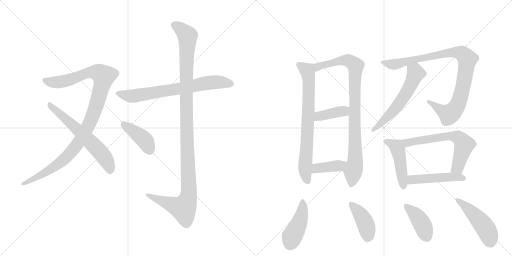
t = 0.00 s
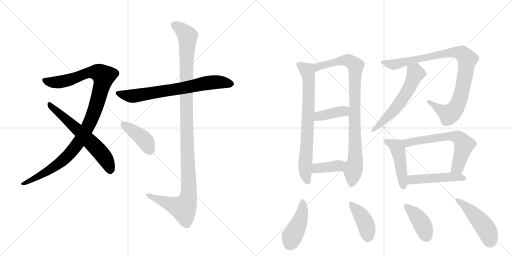
t = 2.73 s
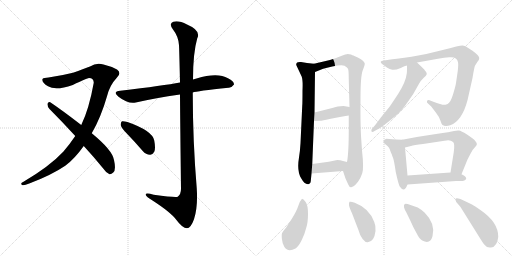
t = 5.46 s
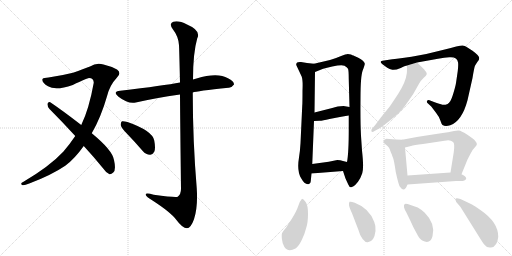
t = 8.19 s
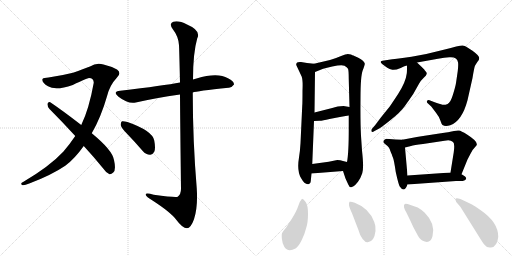
t = 10.92 s
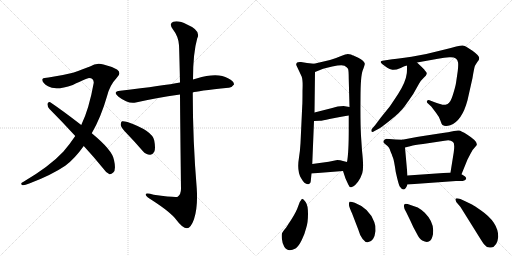
t = 13.65 s

The animated SVG that drew these frames (rendered in a browser with its animation timeline set to each time). Animation: 18 CSS @keyframes rules; one cycle of 13.65 s.

<svg version="1.1" viewBox="0 0 2048 1024" xmlns="http://www.w3.org/2000/svg">
  <g stroke="lightgray" stroke-dasharray="1,1" stroke-width="1" transform="scale(4, 4)">
    <line x1="0" y1="0" x2="256" y2="256"></line>
    <line x1="256" y1="0" x2="0" y2="256"></line>
    <line x1="128" y1="0" x2="128" y2="256"></line>
    <line x1="0" y1="128" x2="256" y2="128"></line>
    <line x1="256" y1="0" x2="512" y2="256"></line>
    <line x1="512" y1="0" x2="256" y2="256"></line>
    <line x1="384" y1="0" x2="384" y2="256"></line>
    <line x1="256" y1="128" x2="512" y2="128"></line>
  </g>
<g transform="scale(1, -1) translate(0, -850)">
   <style type="text/css">
    @keyframes keyframes0 {
      from {
       stroke: black;
       stroke-dashoffset: 1070;
       stroke-width: 128;
       }
       78% {
       animation-timing-function: step-end;
       stroke: black;
       stroke-dashoffset: 0;
       stroke-width: 128;
       }
       to {
       stroke: black;
       stroke-width: 1024;
       }
       }
       #make-me-a-hanzi-animation-0 {
         animation: keyframes0 1.120768s both;
         animation-delay: 0.000000s;
         animation-timing-function: linear;
       }
    @keyframes keyframes1 {
      from {
       stroke: black;
       stroke-dashoffset: 619;
       stroke-width: 128;
       }
       67% {
       animation-timing-function: step-end;
       stroke: black;
       stroke-dashoffset: 0;
       stroke-width: 128;
       }
       to {
       stroke: black;
       stroke-width: 1024;
       }
       }
       #make-me-a-hanzi-animation-1 {
         animation: keyframes1 0.753743s both;
         animation-delay: 1.120768s;
         animation-timing-function: linear;
       }
    @keyframes keyframes2 {
      from {
       stroke: black;
       stroke-dashoffset: 711;
       stroke-width: 128;
       }
       70% {
       animation-timing-function: step-end;
       stroke: black;
       stroke-dashoffset: 0;
       stroke-width: 128;
       }
       to {
       stroke: black;
       stroke-width: 1024;
       }
       }
       #make-me-a-hanzi-animation-2 {
         animation: keyframes2 0.828613s both;
         animation-delay: 1.874512s;
         animation-timing-function: linear;
       }
    @keyframes keyframes3 {
      from {
       stroke: black;
       stroke-dashoffset: 1167;
       stroke-width: 128;
       }
       79% {
       animation-timing-function: step-end;
       stroke: black;
       stroke-dashoffset: 0;
       stroke-width: 128;
       }
       to {
       stroke: black;
       stroke-width: 1024;
       }
       }
       #make-me-a-hanzi-animation-3 {
         animation: keyframes3 1.199707s both;
         animation-delay: 2.703125s;
         animation-timing-function: linear;
       }
    @keyframes keyframes4 {
      from {
       stroke: black;
       stroke-dashoffset: 411;
       stroke-width: 128;
       }
       57% {
       animation-timing-function: step-end;
       stroke: black;
       stroke-dashoffset: 0;
       stroke-width: 128;
       }
       to {
       stroke: black;
       stroke-width: 1024;
       }
       }
       #make-me-a-hanzi-animation-4 {
         animation: keyframes4 0.584473s both;
         animation-delay: 3.902832s;
         animation-timing-function: linear;
       }
    @keyframes keyframes5 {
      from {
       stroke: black;
       stroke-dashoffset: 740;
       stroke-width: 128;
       }
       71% {
       animation-timing-function: step-end;
       stroke: black;
       stroke-dashoffset: 0;
       stroke-width: 128;
       }
       to {
       stroke: black;
       stroke-width: 1024;
       }
       }
       #make-me-a-hanzi-animation-5 {
         animation: keyframes5 0.852214s both;
         animation-delay: 4.487305s;
         animation-timing-function: linear;
       }
    @keyframes keyframes6 {
      from {
       stroke: black;
       stroke-dashoffset: 908;
       stroke-width: 128;
       }
       75% {
       animation-timing-function: step-end;
       stroke: black;
       stroke-dashoffset: 0;
       stroke-width: 128;
       }
       to {
       stroke: black;
       stroke-width: 1024;
       }
       }
       #make-me-a-hanzi-animation-6 {
         animation: keyframes6 0.988932s both;
         animation-delay: 5.339518s;
         animation-timing-function: linear;
       }
    @keyframes keyframes7 {
      from {
       stroke: black;
       stroke-dashoffset: 398;
       stroke-width: 128;
       }
       56% {
       animation-timing-function: step-end;
       stroke: black;
       stroke-dashoffset: 0;
       stroke-width: 128;
       }
       to {
       stroke: black;
       stroke-width: 1024;
       }
       }
       #make-me-a-hanzi-animation-7 {
         animation: keyframes7 0.573893s both;
         animation-delay: 6.328451s;
         animation-timing-function: linear;
       }
    @keyframes keyframes8 {
      from {
       stroke: black;
       stroke-dashoffset: 394;
       stroke-width: 128;
       }
       56% {
       animation-timing-function: step-end;
       stroke: black;
       stroke-dashoffset: 0;
       stroke-width: 128;
       }
       to {
       stroke: black;
       stroke-width: 1024;
       }
       }
       #make-me-a-hanzi-animation-8 {
         animation: keyframes8 0.570638s both;
         animation-delay: 6.902344s;
         animation-timing-function: linear;
       }
    @keyframes keyframes9 {
      from {
       stroke: black;
       stroke-dashoffset: 944;
       stroke-width: 128;
       }
       75% {
       animation-timing-function: step-end;
       stroke: black;
       stroke-dashoffset: 0;
       stroke-width: 128;
       }
       to {
       stroke: black;
       stroke-width: 1024;
       }
       }
       #make-me-a-hanzi-animation-9 {
         animation: keyframes9 1.018229s both;
         animation-delay: 7.472982s;
         animation-timing-function: linear;
       }
    @keyframes keyframes10 {
      from {
       stroke: black;
       stroke-dashoffset: 579;
       stroke-width: 128;
       }
       65% {
       animation-timing-function: step-end;
       stroke: black;
       stroke-dashoffset: 0;
       stroke-width: 128;
       }
       to {
       stroke: black;
       stroke-width: 1024;
       }
       }
       #make-me-a-hanzi-animation-10 {
         animation: keyframes10 0.721191s both;
         animation-delay: 8.491211s;
         animation-timing-function: linear;
       }
    @keyframes keyframes11 {
      from {
       stroke: black;
       stroke-dashoffset: 462;
       stroke-width: 128;
       }
       60% {
       animation-timing-function: step-end;
       stroke: black;
       stroke-dashoffset: 0;
       stroke-width: 128;
       }
       to {
       stroke: black;
       stroke-width: 1024;
       }
       }
       #make-me-a-hanzi-animation-11 {
         animation: keyframes11 0.625977s both;
         animation-delay: 9.212402s;
         animation-timing-function: linear;
       }
    @keyframes keyframes12 {
      from {
       stroke: black;
       stroke-dashoffset: 634;
       stroke-width: 128;
       }
       67% {
       animation-timing-function: step-end;
       stroke: black;
       stroke-dashoffset: 0;
       stroke-width: 128;
       }
       to {
       stroke: black;
       stroke-width: 1024;
       }
       }
       #make-me-a-hanzi-animation-12 {
         animation: keyframes12 0.765951s both;
         animation-delay: 9.838379s;
         animation-timing-function: linear;
       }
    @keyframes keyframes13 {
      from {
       stroke: black;
       stroke-dashoffset: 477;
       stroke-width: 128;
       }
       61% {
       animation-timing-function: step-end;
       stroke: black;
       stroke-dashoffset: 0;
       stroke-width: 128;
       }
       to {
       stroke: black;
       stroke-width: 1024;
       }
       }
       #make-me-a-hanzi-animation-13 {
         animation: keyframes13 0.638184s both;
         animation-delay: 10.604329s;
         animation-timing-function: linear;
       }
    @keyframes keyframes14 {
      from {
       stroke: black;
       stroke-dashoffset: 440;
       stroke-width: 128;
       }
       59% {
       animation-timing-function: step-end;
       stroke: black;
       stroke-dashoffset: 0;
       stroke-width: 128;
       }
       to {
       stroke: black;
       stroke-width: 1024;
       }
       }
       #make-me-a-hanzi-animation-14 {
         animation: keyframes14 0.608073s both;
         animation-delay: 11.242513s;
         animation-timing-function: linear;
       }
    @keyframes keyframes15 {
      from {
       stroke: black;
       stroke-dashoffset: 414;
       stroke-width: 128;
       }
       57% {
       animation-timing-function: step-end;
       stroke: black;
       stroke-dashoffset: 0;
       stroke-width: 128;
       }
       to {
       stroke: black;
       stroke-width: 1024;
       }
       }
       #make-me-a-hanzi-animation-15 {
         animation: keyframes15 0.586914s both;
         animation-delay: 11.850586s;
         animation-timing-function: linear;
       }
    @keyframes keyframes16 {
      from {
       stroke: black;
       stroke-dashoffset: 405;
       stroke-width: 128;
       }
       57% {
       animation-timing-function: step-end;
       stroke: black;
       stroke-dashoffset: 0;
       stroke-width: 128;
       }
       to {
       stroke: black;
       stroke-width: 1024;
       }
       }
       #make-me-a-hanzi-animation-16 {
         animation: keyframes16 0.579590s both;
         animation-delay: 12.437500s;
         animation-timing-function: linear;
       }
    @keyframes keyframes17 {
      from {
       stroke: black;
       stroke-dashoffset: 471;
       stroke-width: 128;
       }
       61% {
       animation-timing-function: step-end;
       stroke: black;
       stroke-dashoffset: 0;
       stroke-width: 128;
       }
       to {
       stroke: black;
       stroke-width: 1024;
       }
       }
       #make-me-a-hanzi-animation-17 {
         animation: keyframes17 0.633301s both;
         animation-delay: 13.017090s;
         animation-timing-function: linear;
       }
</style>
<path d="M 367 317 Q 404 381 428 465 Q 438 508 468 540 Q 487 559 468 572 Q 444 585 414 592 Q 386 601 360 584 Q 335 574 292 559 Q 244 547 194 540 Q 175 540 170 534 Q 166 521 192 505 Q 222 486 291 510 Q 349 538 356 538 Q 375 538 375 519 Q 356 413 325 350 L 301 306 Q 279 273 253 243 Q 199 185 94 123 Q 79 116 88 110 Q 95 107 117 116 Q 205 149 261 187 Q 298 214 335 266 L 367 317 Z" fill="lightgray"></path> 
<path d="M 335 266 Q 372 226 412 177 Q 425 158 438 153 Q 445 152 453 160 Q 465 170 456 210 Q 450 249 367 317 L 325 350 Q 246 411 201 441 Q 194 445 190 435 Q 189 423 198 414 Q 247 365 301 306 L 335 266 Z" fill="lightgray"></path> 
<path d="M 771 480 Q 786 486 914 499 Q 926 498 936 512 Q 937 525 912 537 Q 870 562 786 536 Q 779 535 772 532 L 720 520 Q 657 508 481 487 Q 448 483 474 463 Q 513 433 543 440 Q 622 458 720 472 L 771 480 Z" fill="lightgray"></path> 
<path d="M 720 472 Q 721 333 724 95 Q 724 73 711 63 Q 702 59 615 71 Q 579 81 583 70 Q 586 63 607 50 Q 683 1 705 -29 Q 730 -63 748 -63 Q 763 -63 776 -27 Q 792 21 787 96 Q 771 288 771 480 L 772 532 Q 772 638 789 697 Q 805 728 748 752 Q 714 770 693 763 Q 674 756 692 732 Q 714 704 716 669 Q 717 653 720 520 L 720 472 Z" fill="lightgray"></path> 
<path d="M 510 313 Q 540 282 571 246 Q 584 231 600 231 Q 610 230 617 243 Q 623 256 617 288 Q 610 327 510 362 Q 495 366 488 365 Q 482 361 483 349 Q 486 337 510 313 Z" fill="lightgray"></path> 
<path d="M 1256 595 L 1228 598 L 1204 602 Q 1183 604 1185 590 L 1207 543 Q 1212 529 1210 487 Q 1210 436 1209 428 L 1202 277 Q 1200 243 1196 220 Q 1187 167 1204 138 Q 1220 109 1236 114 Q 1242 114 1243 125 Q 1244 136 1246 156 L 1249 194 L 1256 366 L 1258 400 L 1260 562 C 1260 592 1260 595 1256 595 Z" fill="lightgray"></path> 
<path d="M 1372 166 L 1382 136 L 1393 112 Q 1397 101 1404 101 Q 1405 100 1414 105 Q 1422 110 1432 123 Q 1442 136 1449 157 Q 1456 177 1448 248 L 1444 307 Q 1441 366 1442 456 Q 1442 546 1451 569 Q 1460 592 1459 596 Q 1457 606 1433 619 L 1420 625 Q 1418 626 1414 628 Q 1410 629 1404 632 Q 1397 634 1391 634 Q 1385 634 1362 625 Q 1339 615 1320 610 L 1256 595 C 1227 588 1232 551 1260 562 L 1290 574 Q 1291 575 1329 584 Q 1367 592 1378 587 Q 1388 581 1392 575 Q 1395 569 1395 533 L 1398 422 L 1395 388 L 1395 334 Q 1395 237 1388 202 C 1384 172 1364 189 1372 166 Z" fill="lightgray"></path> 
<path d="M 1256 366 L 1278 367 Q 1291 367 1318 374 Q 1374 385 1395 388 C 1425 392 1428 417 1398 422 L 1374 426 Q 1352 426 1325 417 L 1258 400 C 1229 393 1226 365 1256 366 Z" fill="lightgray"></path> 
<path d="M 1246 156 L 1372 166 C 1402 168 1417 195 1388 202 L 1372 206 Q 1361 210 1349 210 L 1315 203 L 1249 194 C 1219 190 1216 154 1246 156 Z" fill="lightgray"></path> 
<path d="M 1668 600 L 1752 615 Q 1778 620 1797 621 Q 1828 624 1832 601 Q 1834 592 1831 566 L 1824 518 Q 1822 505 1812 472 Q 1802 439 1790.5 434.5 Q 1779 430 1769.5 431.5 Q 1760 433 1736 442 L 1718 449 Q 1710 451 1708 445.5 Q 1706 440 1712 436 L 1725 424 L 1744 399 Q 1756 384 1761.5 368 Q 1767 352 1770 350 Q 1781 342 1801 349 Q 1848 366 1870 449 L 1890 538 Q 1897 582 1900.5 588 Q 1904 594 1910 603 Q 1917 610 1917 618.5 Q 1917 627 1890 647 L 1865 663 Q 1860 667 1850.5 668 Q 1841 669 1775 651 Q 1709 633 1646 623.5 Q 1583 614 1569 613 L 1536 608 Q 1512 606 1531 592 L 1549 579 Q 1558 573 1569.5 571 Q 1581 569 1603 578.5 Q 1625 588 1628 588 L 1668 600 Z" fill="lightgray"></path> 
<path d="M 1628 588 Q 1628 559 1627 556 Q 1623 522 1593 475 Q 1562 428 1559 424 L 1525 382 L 1501 350 L 1488 335 Q 1484 331 1486 324 Q 1489 320 1498 326 L 1517 336 Q 1530 344 1566 373 Q 1601 401 1618 424 Q 1634 446 1653 474 L 1676 515 Q 1684 529 1695 539 Q 1714 553 1703 564 Q 1699 569 1697 572 L 1686 583 L 1668 600 C 1646 621 1628 618 1628 588 Z" fill="lightgray"></path> 
<path d="M 1609 291 L 1582 292 L 1545 295 Q 1536 292 1534 286 Q 1532 280 1539 275 L 1550 266 Q 1556 260 1559 253 Q 1561 246 1563 242 Q 1565 237 1567 233 Q 1568 228 1572 219 Q 1576 210 1583 162 Q 1594 112 1599 104 Q 1617 77 1630 112 L 1630 148 L 1620 260 C 1617 290 1617 291 1609 291 Z" fill="lightgray"></path> 
<path d="M 1846 153 L 1870 212 L 1882 235 Q 1889 251 1904 266 Q 1919 280 1868 312 Q 1844 327 1836 328 Q 1828 329 1816 326 L 1792 321 Q 1783 320 1725 311 Q 1666 302 1662 301 L 1609 291 C 1580 285 1591 253 1620 260 L 1644 266 Q 1655 270 1692 274 L 1778 287 Q 1801 293 1812 282 Q 1820 277 1815 241 L 1802 160 C 1797 130 1835 125 1846 153 Z" fill="lightgray"></path> 
<path d="M 1630 112 L 1824 126 L 1851 126 Q 1881 135 1846 153 L 1802 160 L 1630 148 C 1600 146 1600 110 1630 112 Z" fill="lightgray"></path> 
<path d="M 1208 55 Q 1200 47 1193 26 Q 1186 5 1168 -24 L 1144 -61 Q 1131 -77 1128.5 -82 Q 1126 -87 1127.5 -105 Q 1129 -123 1137 -137 Q 1151 -160 1182 -144 Q 1194 -136 1207 -109.5 Q 1220 -83 1225 -61 Q 1232 -40 1232 -5 Q 1232 30 1222.5 42.5 Q 1213 55 1208 55 Z" fill="lightgray"></path> 
<path d="M 1433 -68 Q 1439 -91 1450.5 -105.5 Q 1462 -120 1471 -119 Q 1497 -117 1502 -74 Q 1504 -55 1497 -38 Q 1477 17 1419 39 Q 1403 45 1398 43 Q 1395 37 1396 29.5 Q 1397 22 1408 -3 L 1433 -68 Z" fill="lightgray"></path> 
<path d="M 1699 -1 Q 1682 14 1671 20 L 1642 30 Q 1620 38 1618 33 Q 1611 24 1625 1 L 1642 -34 Q 1652 -58 1667 -84 Q 1678 -107 1689 -112 Q 1721 -129 1730 -95 Q 1743 -45 1699 -1 Z" fill="lightgray"></path> 
<path d="M 1842 22 L 1902 -74 Q 1931 -121 1936 -127 Q 1948 -143 1964 -140 Q 1989 -137 1993 -97 Q 1993 -39 1923 9 Q 1894 29 1888 32 L 1865 43 Q 1825 63 1822 54 Q 1821 51 1825 42 L 1842 22 Z" fill="lightgray"></path> 
      <clipPath id="make-me-a-hanzi-clip-0">
      <path d="M 367 317 Q 404 381 428 465 Q 438 508 468 540 Q 487 559 468 572 Q 444 585 414 592 Q 386 601 360 584 Q 335 574 292 559 Q 244 547 194 540 Q 175 540 170 534 Q 166 521 192 505 Q 222 486 291 510 Q 349 538 356 538 Q 375 538 375 519 Q 356 413 325 350 L 301 306 Q 279 273 253 243 Q 199 185 94 123 Q 79 116 88 110 Q 95 107 117 116 Q 205 149 261 187 Q 298 214 335 266 L 367 317 Z" fill="lightgray"></path>
      </clipPath>
      <path clip-path="url(#make-me-a-hanzi-clip-0)" d="M 178 530 L 194 522 L 243 522 L 363 561 L 394 560 L 414 545 L 388 438 L 363 368 L 308 272 L 244 202 L 151 142 L 93 115 " fill="none" id="make-me-a-hanzi-animation-0" stroke-dasharray="942 1884" stroke-linecap="round"></path>

      <clipPath id="make-me-a-hanzi-clip-1">
      <path d="M 335 266 Q 372 226 412 177 Q 425 158 438 153 Q 445 152 453 160 Q 465 170 456 210 Q 450 249 367 317 L 325 350 Q 246 411 201 441 Q 194 445 190 435 Q 189 423 198 414 Q 247 365 301 306 L 335 266 Z" fill="lightgray"></path>
      </clipPath>
      <path clip-path="url(#make-me-a-hanzi-clip-1)" d="M 200 431 L 357 288 L 406 236 L 432 196 L 440 166 " fill="none" id="make-me-a-hanzi-animation-1" stroke-dasharray="491 982" stroke-linecap="round"></path>

      <clipPath id="make-me-a-hanzi-clip-2">
      <path d="M 771 480 Q 786 486 914 499 Q 926 498 936 512 Q 937 525 912 537 Q 870 562 786 536 Q 779 535 772 532 L 720 520 Q 657 508 481 487 Q 448 483 474 463 Q 513 433 543 440 Q 622 458 720 472 L 771 480 Z" fill="lightgray"></path>
      </clipPath>
      <path clip-path="url(#make-me-a-hanzi-clip-2)" d="M 475 476 L 527 465 L 853 521 L 924 514 " fill="none" id="make-me-a-hanzi-animation-2" stroke-dasharray="583 1166" stroke-linecap="round"></path>

      <clipPath id="make-me-a-hanzi-clip-3">
      <path d="M 720 472 Q 721 333 724 95 Q 724 73 711 63 Q 702 59 615 71 Q 579 81 583 70 Q 586 63 607 50 Q 683 1 705 -29 Q 730 -63 748 -63 Q 763 -63 776 -27 Q 792 21 787 96 Q 771 288 771 480 L 772 532 Q 772 638 789 697 Q 805 728 748 752 Q 714 770 693 763 Q 674 756 692 732 Q 714 704 716 669 Q 717 653 720 520 L 720 472 Z" fill="lightgray"></path>
      </clipPath>
      <path clip-path="url(#make-me-a-hanzi-clip-3)" d="M 700 747 L 718 739 L 750 706 L 744 533 L 755 68 L 746 38 L 730 17 L 590 70 " fill="none" id="make-me-a-hanzi-animation-3" stroke-dasharray="1039 2078" stroke-linecap="round"></path>

      <clipPath id="make-me-a-hanzi-clip-4">
      <path d="M 510 313 Q 540 282 571 246 Q 584 231 600 231 Q 610 230 617 243 Q 623 256 617 288 Q 610 327 510 362 Q 495 366 488 365 Q 482 361 483 349 Q 486 337 510 313 Z" fill="lightgray"></path>
      </clipPath>
      <path clip-path="url(#make-me-a-hanzi-clip-4)" d="M 492 357 L 575 293 L 600 249 " fill="none" id="make-me-a-hanzi-animation-4" stroke-dasharray="283 566" stroke-linecap="round"></path>

      <clipPath id="make-me-a-hanzi-clip-5">
      <path d="M 1256 595 L 1228 598 L 1204 602 Q 1183 604 1185 590 L 1207 543 Q 1212 529 1210 487 Q 1210 436 1209 428 L 1202 277 Q 1200 243 1196 220 Q 1187 167 1204 138 Q 1220 109 1236 114 Q 1242 114 1243 125 Q 1244 136 1246 156 L 1249 194 L 1256 366 L 1258 400 L 1260 562 C 1260 592 1260 595 1256 595 Z" fill="lightgray"></path>
      </clipPath>
      <path clip-path="url(#make-me-a-hanzi-clip-5)" d="M 1198 591 L 1229 568 L 1235 540 L 1233 396 L 1220 181 L 1231 125 " fill="none" id="make-me-a-hanzi-animation-5" stroke-dasharray="612 1224" stroke-linecap="round"></path>

      <clipPath id="make-me-a-hanzi-clip-6">
      <path d="M 1372 166 L 1382 136 L 1393 112 Q 1397 101 1404 101 Q 1405 100 1414 105 Q 1422 110 1432 123 Q 1442 136 1449 157 Q 1456 177 1448 248 L 1444 307 Q 1441 366 1442 456 Q 1442 546 1451 569 Q 1460 592 1459 596 Q 1457 606 1433 619 L 1420 625 Q 1418 626 1414 628 Q 1410 629 1404 632 Q 1397 634 1391 634 Q 1385 634 1362 625 Q 1339 615 1320 610 L 1256 595 C 1227 588 1232 551 1260 562 L 1290 574 Q 1291 575 1329 584 Q 1367 592 1378 587 Q 1388 581 1392 575 Q 1395 569 1395 533 L 1398 422 L 1395 388 L 1395 334 Q 1395 237 1388 202 C 1384 172 1364 189 1372 166 Z" fill="lightgray"></path>
      </clipPath>
      <path clip-path="url(#make-me-a-hanzi-clip-6)" d="M 1263 568 L 1280 586 L 1360 607 L 1392 608 L 1423 587 L 1418 478 L 1422 234 L 1405 113 " fill="none" id="make-me-a-hanzi-animation-6" stroke-dasharray="780 1560" stroke-linecap="round"></path>

      <clipPath id="make-me-a-hanzi-clip-7">
      <path d="M 1256 366 L 1278 367 Q 1291 367 1318 374 Q 1374 385 1395 388 C 1425 392 1428 417 1398 422 L 1374 426 Q 1352 426 1325 417 L 1258 400 C 1229 393 1226 365 1256 366 Z" fill="lightgray"></path>
      </clipPath>
      <path clip-path="url(#make-me-a-hanzi-clip-7)" d="M 1261 371 L 1276 385 L 1376 405 L 1391 417 " fill="none" id="make-me-a-hanzi-animation-7" stroke-dasharray="270 540" stroke-linecap="round"></path>

      <clipPath id="make-me-a-hanzi-clip-8">
      <path d="M 1246 156 L 1372 166 C 1402 168 1417 195 1388 202 L 1372 206 Q 1361 210 1349 210 L 1315 203 L 1249 194 C 1219 190 1216 154 1246 156 Z" fill="lightgray"></path>
      </clipPath>
      <path clip-path="url(#make-me-a-hanzi-clip-8)" d="M 1253 162 L 1271 178 L 1353 187 L 1383 197 " fill="none" id="make-me-a-hanzi-animation-8" stroke-dasharray="266 532" stroke-linecap="round"></path>

      <clipPath id="make-me-a-hanzi-clip-9">
      <path d="M 1668 600 L 1752 615 Q 1778 620 1797 621 Q 1828 624 1832 601 Q 1834 592 1831 566 L 1824 518 Q 1822 505 1812 472 Q 1802 439 1790.5 434.5 Q 1779 430 1769.5 431.5 Q 1760 433 1736 442 L 1718 449 Q 1710 451 1708 445.5 Q 1706 440 1712 436 L 1725 424 L 1744 399 Q 1756 384 1761.5 368 Q 1767 352 1770 350 Q 1781 342 1801 349 Q 1848 366 1870 449 L 1890 538 Q 1897 582 1900.5 588 Q 1904 594 1910 603 Q 1917 610 1917 618.5 Q 1917 627 1890 647 L 1865 663 Q 1860 667 1850.5 668 Q 1841 669 1775 651 Q 1709 633 1646 623.5 Q 1583 614 1569 613 L 1536 608 Q 1512 606 1531 592 L 1549 579 Q 1558 573 1569.5 571 Q 1581 569 1603 578.5 Q 1625 588 1628 588 L 1668 600 Z" fill="lightgray"></path>
      </clipPath>
      <path clip-path="url(#make-me-a-hanzi-clip-9)" d="M 1531 601 L 1579 592 L 1791 640 L 1814 642 L 1854 632 L 1869 612 L 1859 537 L 1842 463 L 1824 418 L 1796 393 L 1715 443 " fill="none" id="make-me-a-hanzi-animation-9" stroke-dasharray="816 1632" stroke-linecap="round"></path>

      <clipPath id="make-me-a-hanzi-clip-10">
      <path d="M 1628 588 Q 1628 559 1627 556 Q 1623 522 1593 475 Q 1562 428 1559 424 L 1525 382 L 1501 350 L 1488 335 Q 1484 331 1486 324 Q 1489 320 1498 326 L 1517 336 Q 1530 344 1566 373 Q 1601 401 1618 424 Q 1634 446 1653 474 L 1676 515 Q 1684 529 1695 539 Q 1714 553 1703 564 Q 1699 569 1697 572 L 1686 583 L 1668 600 C 1646 621 1628 618 1628 588 Z" fill="lightgray"></path>
      </clipPath>
      <path clip-path="url(#make-me-a-hanzi-clip-10)" d="M 1638 580 L 1660 564 L 1662 555 L 1634 493 L 1589 425 L 1491 329 " fill="none" id="make-me-a-hanzi-animation-10" stroke-dasharray="451 902" stroke-linecap="round"></path>

      <clipPath id="make-me-a-hanzi-clip-11">
      <path d="M 1609 291 L 1582 292 L 1545 295 Q 1536 292 1534 286 Q 1532 280 1539 275 L 1550 266 Q 1556 260 1559 253 Q 1561 246 1563 242 Q 1565 237 1567 233 Q 1568 228 1572 219 Q 1576 210 1583 162 Q 1594 112 1599 104 Q 1617 77 1630 112 L 1630 148 L 1620 260 C 1617 290 1617 291 1609 291 Z" fill="lightgray"></path>
      </clipPath>
      <path clip-path="url(#make-me-a-hanzi-clip-11)" d="M 1545 284 L 1587 262 L 1590 255 L 1612 106 " fill="none" id="make-me-a-hanzi-animation-11" stroke-dasharray="334 668" stroke-linecap="round"></path>

      <clipPath id="make-me-a-hanzi-clip-12">
      <path d="M 1846 153 L 1870 212 L 1882 235 Q 1889 251 1904 266 Q 1919 280 1868 312 Q 1844 327 1836 328 Q 1828 329 1816 326 L 1792 321 Q 1783 320 1725 311 Q 1666 302 1662 301 L 1609 291 C 1580 285 1591 253 1620 260 L 1644 266 Q 1655 270 1692 274 L 1778 287 Q 1801 293 1812 282 Q 1820 277 1815 241 L 1802 160 C 1797 130 1835 125 1846 153 Z" fill="lightgray"></path>
      </clipPath>
      <path clip-path="url(#make-me-a-hanzi-clip-12)" d="M 1616 288 L 1634 279 L 1714 296 L 1801 306 L 1836 298 L 1856 271 L 1832 184 L 1810 166 " fill="none" id="make-me-a-hanzi-animation-12" stroke-dasharray="506 1012" stroke-linecap="round"></path>

      <clipPath id="make-me-a-hanzi-clip-13">
      <path d="M 1630 112 L 1824 126 L 1851 126 Q 1881 135 1846 153 L 1802 160 L 1630 148 C 1600 146 1600 110 1630 112 Z" fill="lightgray"></path>
      </clipPath>
      <path clip-path="url(#make-me-a-hanzi-clip-13)" d="M 1637 118 L 1646 130 L 1670 134 L 1795 143 L 1851 140 " fill="none" id="make-me-a-hanzi-animation-13" stroke-dasharray="349 698" stroke-linecap="round"></path>

      <clipPath id="make-me-a-hanzi-clip-14">
      <path d="M 1208 55 Q 1200 47 1193 26 Q 1186 5 1168 -24 L 1144 -61 Q 1131 -77 1128.5 -82 Q 1126 -87 1127.5 -105 Q 1129 -123 1137 -137 Q 1151 -160 1182 -144 Q 1194 -136 1207 -109.5 Q 1220 -83 1225 -61 Q 1232 -40 1232 -5 Q 1232 30 1222.5 42.5 Q 1213 55 1208 55 Z" fill="lightgray"></path>
      </clipPath>
      <path clip-path="url(#make-me-a-hanzi-clip-14)" d="M 1209 49 L 1212 32 L 1202 -26 L 1159 -125 " fill="none" id="make-me-a-hanzi-animation-14" stroke-dasharray="312 624" stroke-linecap="round"></path>

      <clipPath id="make-me-a-hanzi-clip-15">
      <path d="M 1433 -68 Q 1439 -91 1450.5 -105.5 Q 1462 -120 1471 -119 Q 1497 -117 1502 -74 Q 1504 -55 1497 -38 Q 1477 17 1419 39 Q 1403 45 1398 43 Q 1395 37 1396 29.5 Q 1397 22 1408 -3 L 1433 -68 Z" fill="lightgray"></path>
      </clipPath>
      <path clip-path="url(#make-me-a-hanzi-clip-15)" d="M 1402 36 L 1452 -24 L 1466 -54 L 1472 -100 " fill="none" id="make-me-a-hanzi-animation-15" stroke-dasharray="286 572" stroke-linecap="round"></path>

      <clipPath id="make-me-a-hanzi-clip-16">
      <path d="M 1699 -1 Q 1682 14 1671 20 L 1642 30 Q 1620 38 1618 33 Q 1611 24 1625 1 L 1642 -34 Q 1652 -58 1667 -84 Q 1678 -107 1689 -112 Q 1721 -129 1730 -95 Q 1743 -45 1699 -1 Z" fill="lightgray"></path>
      </clipPath>
      <path clip-path="url(#make-me-a-hanzi-clip-16)" d="M 1623 27 L 1673 -21 L 1706 -93 " fill="none" id="make-me-a-hanzi-animation-16" stroke-dasharray="277 554" stroke-linecap="round"></path>

      <clipPath id="make-me-a-hanzi-clip-17">
      <path d="M 1842 22 L 1902 -74 Q 1931 -121 1936 -127 Q 1948 -143 1964 -140 Q 1989 -137 1993 -97 Q 1993 -39 1923 9 Q 1894 29 1888 32 L 1865 43 Q 1825 63 1822 54 Q 1821 51 1825 42 L 1842 22 Z" fill="lightgray"></path>
      </clipPath>
      <path clip-path="url(#make-me-a-hanzi-clip-17)" d="M 1828 49 L 1873 15 L 1932 -48 L 1950 -76 L 1961 -113 " fill="none" id="make-me-a-hanzi-animation-17" stroke-dasharray="343 686" stroke-linecap="round"></path>

</g>
</svg>
